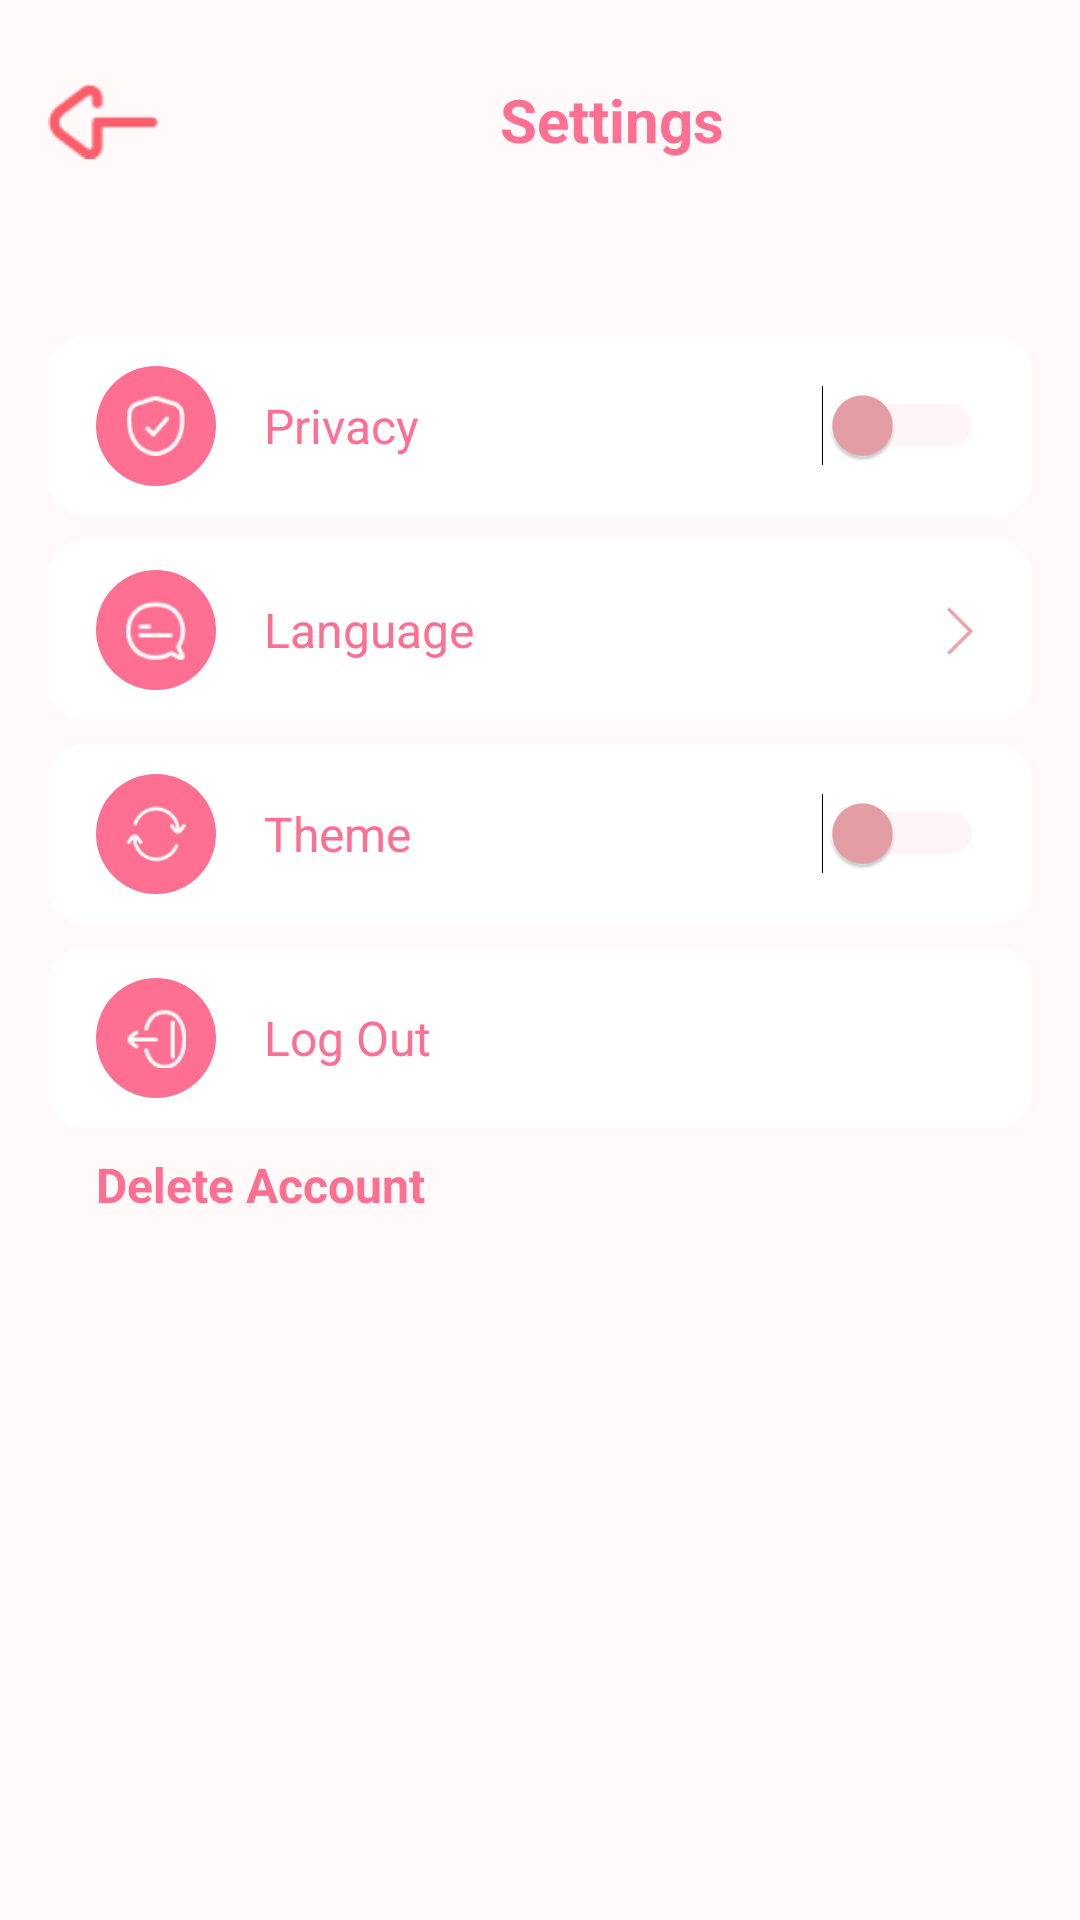

Layout XML and referenced resources for this Android screen:
<!-- AndroidManifest.xml: application theme Theme.NaSiGoYeng -->
<!-- res/layout/activity_settings.xml -->
<?xml version="1.0" encoding="utf-8"?>
<LinearLayout xmlns:android="http://schemas.android.com/apk/res/android"
    xmlns:app="http://schemas.android.com/apk/res-auto"
    xmlns:tools="http://schemas.android.com/tools"
    android:id="@+id/main"
    android:layout_width="match_parent"
    android:layout_height="match_parent"
    android:orientation="vertical"
    style="@style/ScreenBackground"
    tools:context=".ui.setting.SettingsActivity">

    
    <LinearLayout
        android:id="@+id/headerLayout"
        android:layout_width="match_parent"
        android:layout_height="wrap_content"
        android:orientation="horizontal"
        android:gravity="center_vertical"
        android:padding="16dp"
        style="@style/ScreenBackground">

        <ImageView
            android:id="@+id/btnBack"
            android:layout_width="48dp"
            android:layout_height="48dp"
            android:src="@drawable/back_arrow"
            android:contentDescription="Back button"
            android:clickable="true"
            android:focusable="true" />

        <TextView
            android:id="@+id/tvTitle"
            android:layout_width="0dp"
            android:layout_height="wrap_content"
            android:layout_weight="1"
            android:text="@string/setting"
            android:textSize="20sp"
            android:textStyle="bold"
            style="@style/Theme.NaSiGoYeng"
            android:textColor="?attr/colorPrimary"
            android:gravity="center" />

    </LinearLayout>

    
    <LinearLayout
        android:id="@+id/settings_container"
        android:layout_width="match_parent"
        android:layout_height="0dp"
        android:layout_weight="1"
        android:orientation="vertical"
        android:layout_marginTop="32dp"
        android:paddingHorizontal="16dp">

        
        <LinearLayout
            android:id="@+id/privacy_item"
            android:layout_width="match_parent"
            android:layout_height="60dp"
            android:orientation="horizontal"
            android:gravity="center_vertical"
            android:background="@drawable/settings_item_background"
            android:paddingHorizontal="16dp"
            android:layout_marginBottom="8dp"
            android:clickable="true"
            android:focusable="true">

            <ImageView
                android:id="@+id/ivPrivacy"
                android:layout_width="40dp"
                android:layout_height="40dp"
                android:background="@drawable/circle_pink_background"
                android:src="@drawable/private_acc"
                android:padding="10dp"/>

            <TextView
                android:id="@+id/tvPrivacy"
                android:layout_width="0dp"
                android:layout_height="wrap_content"
                android:layout_weight="1"
                android:text="@string/setting_privacy_policy"
                android:textSize="16sp"
                android:textColor="@color/poppy_pink"
                android:layout_marginStart="16dp" />

            <Switch
                android:id="@+id/privateSwitch"
                android:layout_width="wrap_content"
                android:layout_height="wrap_content"
                android:layout_marginEnd="0dp"
                android:thumbTint="@color/dusty_coral"
                android:trackTint="@color/pale_rose" />

        </LinearLayout>

        
        <LinearLayout
            android:id="@+id/language_item"
            android:layout_width="match_parent"
            android:layout_height="60dp"
            android:orientation="horizontal"
            android:gravity="center_vertical"
            android:background="@drawable/settings_item_background"
            android:paddingHorizontal="16dp"
            android:layout_marginBottom="8dp"
            android:clickable="true"
            android:focusable="true">

            <ImageView
                android:id="@+id/ivLanguage"
                android:layout_width="40dp"
                android:layout_height="40dp"
                android:background="@drawable/circle_pink_background"
                android:src="@drawable/language_acc"
                android:padding="10dp"/>

            <TextView
                android:id="@+id/tvLanguage"
                android:layout_width="0dp"
                android:layout_height="wrap_content"
                android:layout_weight="1"
                android:text="@string/setting_language"
                android:textSize="16sp"
                android:textColor="@color/poppy_pink"
                android:layout_marginStart="16dp" />

            <ImageView
                android:id="@+id/ivLanguageArrow"
                android:layout_width="16dp"
                android:layout_height="16dp"
                android:src="@drawable/chevron_right"
                app:tint="@color/dusty_coral" />

        </LinearLayout>

        
        <LinearLayout
            android:id="@+id/theme_item"
            android:layout_width="match_parent"
            android:layout_height="60dp"
            android:orientation="horizontal"
            android:gravity="center_vertical"
            android:background="@drawable/settings_item_background"
            android:paddingHorizontal="16dp"
            android:layout_marginBottom="8dp"
            android:clickable="true"
            android:focusable="true">

            <ImageView
                android:id="@+id/ivTheme"
                android:layout_width="40dp"
                android:layout_height="40dp"
                android:background="@drawable/circle_pink_background"
                android:src="@drawable/theme"
                android:padding="10dp"/>

            <TextView
                android:id="@+id/tvTheme"
                android:layout_width="0dp"
                android:layout_height="wrap_content"
                android:layout_weight="1"
                android:text="@string/setting_theme"
                android:textSize="16sp"
                android:textColor="@color/poppy_pink"
                android:layout_marginStart="16dp" />

            <Switch
                android:id="@+id/themeSwitch"
                android:layout_width="wrap_content"
                android:layout_height="wrap_content"
                android:layout_marginEnd="0dp"
                android:thumbTint="@color/dusty_coral"
                android:trackTint="@color/pale_rose" />

        </LinearLayout>

        
        <LinearLayout
            android:id="@+id/logout_item"
            android:layout_width="match_parent"
            android:layout_height="60dp"
            android:orientation="horizontal"
            android:gravity="center_vertical"
            android:background="@drawable/settings_item_background"
            android:paddingHorizontal="16dp"
            android:layout_marginBottom="8dp"
            android:clickable="true"
            android:focusable="true">

            <ImageView
                android:id="@+id/ivLogout"
                android:layout_width="40dp"
                android:layout_height="40dp"
                android:background="@drawable/circle_pink_background"
                android:src="@drawable/logout"
                android:padding="10dp"/>

            <TextView
                android:id="@+id/tvLogout"
                android:layout_width="0dp"
                android:layout_height="wrap_content"
                android:layout_weight="1"
                android:text="@string/setting_logout"
                android:textSize="16sp"
                android:textColor="@color/poppy_pink"
                android:layout_marginStart="16dp" />

        </LinearLayout>

        <TextView
            android:id="@+id/tvDeleteAccount"
            android:layout_width="match_parent"
            android:layout_height="wrap_content"
            android:layout_weight="1"
            android:text="@string/setting_delete_acc"
            android:textSize="16sp"
            android:textStyle="bold"
            android:textColor="@color/poppy_pink"
            android:layout_marginStart="16dp"
            android:clickable="true"
            android:focusable="true" />

    </LinearLayout>

</LinearLayout>
<!-- resources referenced by this layout -->
<resources>
  <color name="dusty_coral">#E8A0A7</color>
  <color name="pale_rose">#FFD3DC</color>
  <color name="poppy_pink">#FF6F91</color>
  <!-- drawable back_arrow: png bitmap (drawable, 695 bytes) -->
  <!-- drawable chevron_right: png bitmap (drawable, 210 bytes) -->
  <!-- drawable circle_pink_background (drawable) -->
  <?xml version="1.0" encoding="utf-8"?>
  <shape xmlns:android="http://schemas.android.com/apk/res/android">
      <solid android:color="@color/poppy_pink" />
      <corners android:radius="1000dp" />
  </shape>
  <!-- drawable language_acc: png bitmap (drawable, 879 bytes) -->
  <!-- drawable logout: png bitmap (drawable, 919 bytes) -->
  <!-- drawable private_acc: png bitmap (drawable, 927 bytes) -->
  <!-- drawable settings_item_background (drawable) -->
  <?xml version="1.0" encoding="utf-8"?>
  <shape xmlns:android="http://schemas.android.com/apk/res/android">
      <solid android:color="?attr/colorOnSecondary" />
      <corners android:radius="12dp" />
  </shape>
  <!-- drawable theme: png bitmap (drawable, 956 bytes) -->
  <string name="setting">Settings</string>
  <string name="setting_delete_acc">Delete Account</string>
  <string name="setting_language">Language</string>
  <string name="setting_logout">Log Out</string>
  <string name="setting_privacy_policy">Privacy</string>
  <string name="setting_theme">Theme</string>
  <style name="ScreenBackground"><item name="android:colorBackground">@color/petal_white</item></style>
  <style name="Theme.NaSiGoYeng" parent="Base.Theme.NaSiGoYeng" />
  <color name="petal_white">#FFFAF9</color>
  <style name="Base.Theme.NaSiGoYeng" parent="Theme.Material3.DayNight.NoActionBar">
          
          <item name="colorPrimary">@color/poppy_pink</item>
          <item name="colorOnPrimary">@color/white</item>
          <item name="colorPrimaryContainer">@color/pale_rose</item>
          <item name="colorOnPrimaryContainer">@color/rosewood_brown</item>
  
          <item name="colorSecondary">@color/dusty_coral</item>
          <item name="colorOnSecondary">@color/white</item>
  
          <item name="android:colorBackground">@color/petal_white</item>
          <item name="colorOnBackground">@color/soft_black</item>
  
          <item name="colorSurface">@color/petal_white</item>
          <item name="colorOnSurface">@color/soft_black</item>
  
          <item name="colorOutline">@color/grey</item>
      </style>
  <color name="white">#FFFFFFFF</color>
  <color name="rosewood_brown">#5A3E3E</color>
  <color name="soft_black">#2C1B1B</color>
  <color name="grey">#808588</color>
</resources>
